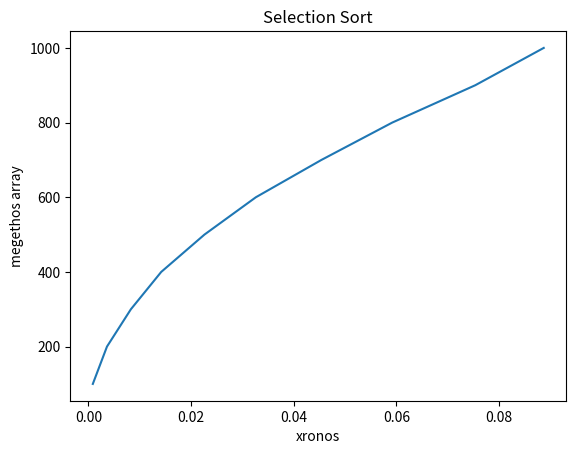

The matplotlib source for this figure:
import matplotlib.pyplot as plt
import numpy as np

xpoints = np.array([ 0.0008715000000001361 , 0.003627599999999731,0.00828350000000011, 0.014193999999999818,0.02261409999999975, 0.03262690000000035 ,0.04539930000000014,0.05918689999999982,0.07535630000000015 ,0.08869759999999971 ])
ypoints = np.array([ 100 , 200 , 300 , 400 , 500 , 600 ,700 ,800 ,900 ,1000])

plt.plot(xpoints, ypoints)
plt.title("Selection Sort")
plt.ylabel("megethos array")
plt.xlabel("xronos")
plt.show()
